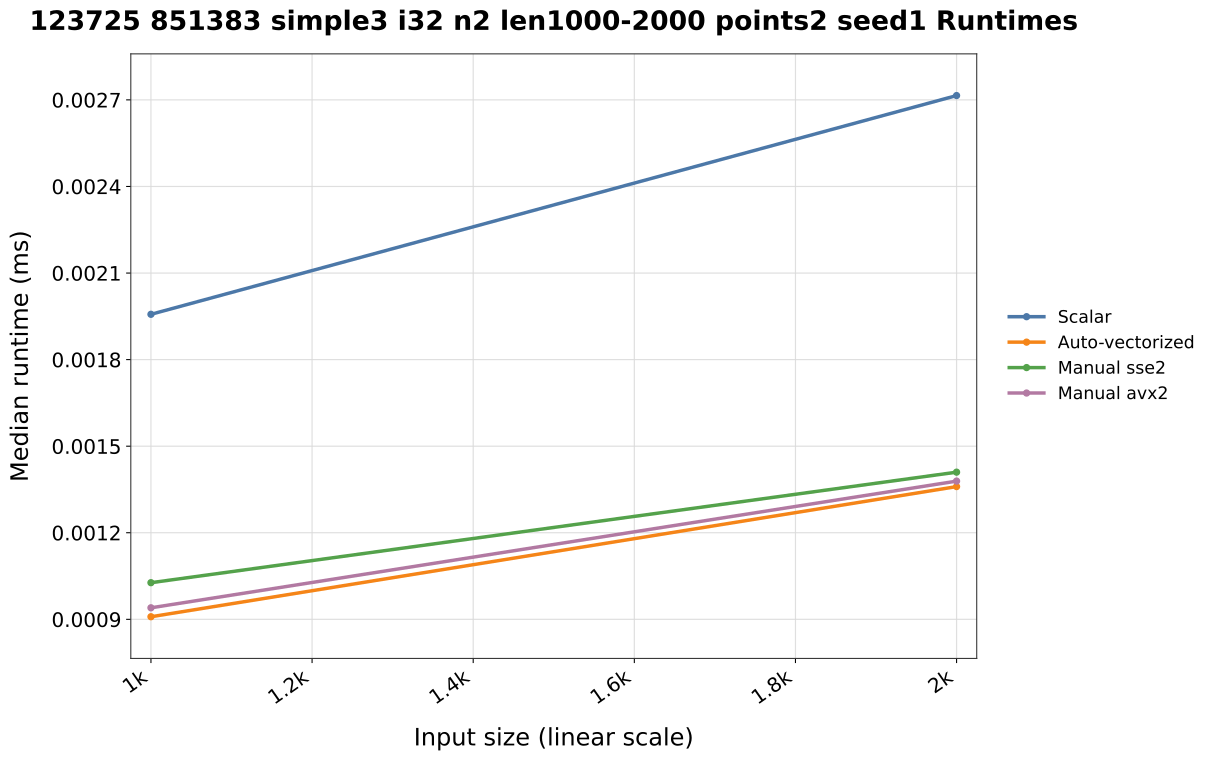

Source data for this figure (header and first rows):
list_len, scalar_seconds, auto_seconds, sse2_seconds, avx2_seconds
1000, 0.000001957, 0.000000909, 0.000001027, 0.000000940
2000, 0.000002715, 0.000001360, 0.000001410, 0.000001379
